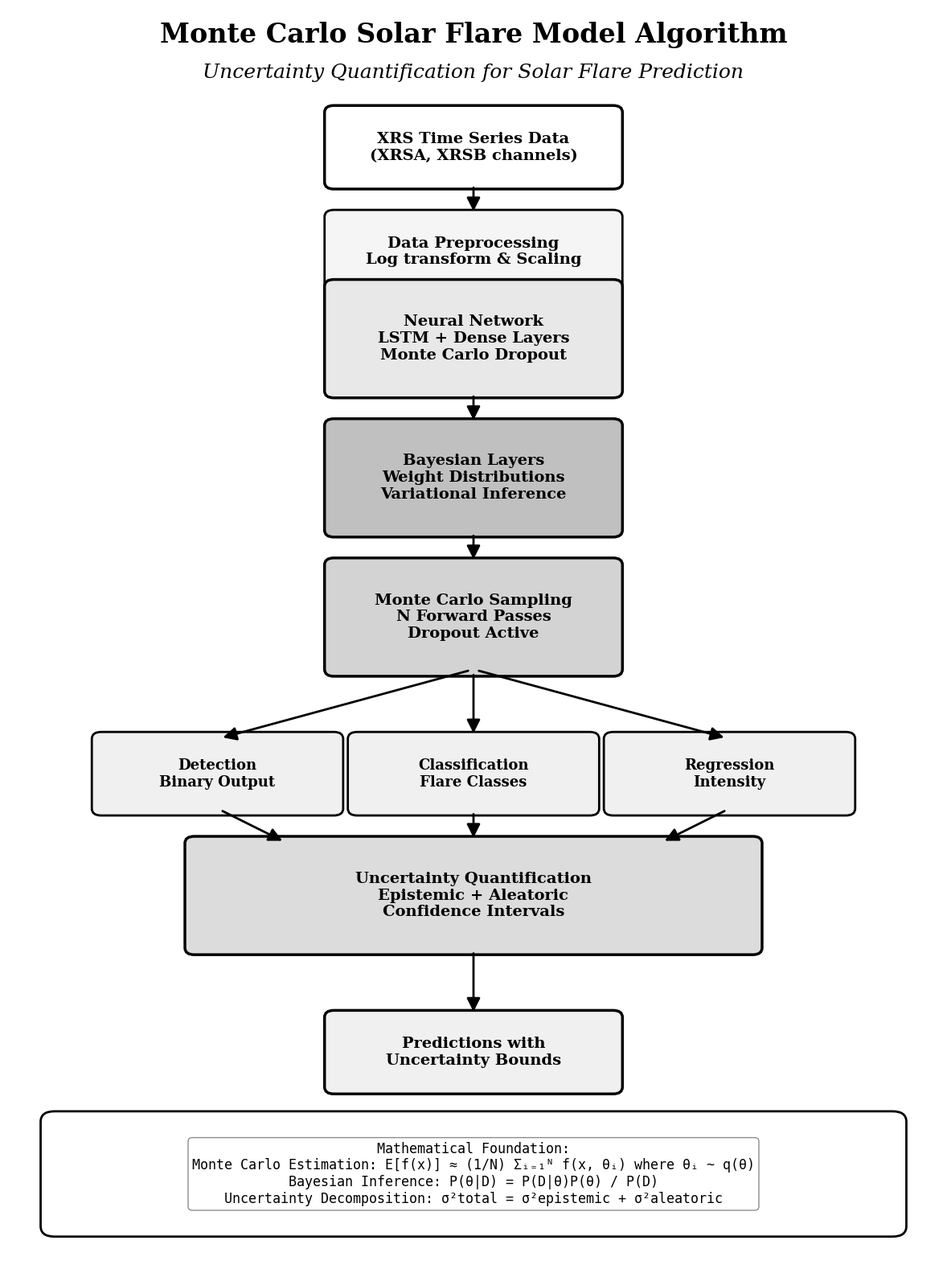

This figure's Python source:
"""
Monte Carlo Solar Flare Model - Professional Algorithm Flowchart
Professional black and white version for publication-ready output
"""

import matplotlib.pyplot as plt
from matplotlib.patches import FancyBboxPatch, ConnectionPatch
import numpy as np

# Set professional style
plt.style.use('default')
plt.rcParams['font.family'] = 'serif'
plt.rcParams['font.size'] = 14

def create_monte_carlo_flowchart():
    """Create professional black and white Monte Carlo algorithm flowchart"""
    
    fig, ax = plt.subplots(figsize=(12, 16))
    ax.set_xlim(0, 10)
    ax.set_ylim(0, 18)
    ax.axis('off')
    
    # Professional black and white color scheme
    colors = {
        'input': 'white',
        'preprocessing': '#F5F5F5', 
        'model': '#E8E8E8',
        'monte_carlo': '#D3D3D3',
        'bayesian': '#C0C0C0',
        'output': '#F0F0F0',
        'uncertainty': '#DCDCDC'
    }
    
    # Professional border styles
    border_styles = {
        'thick': 2.5,
        'medium': 2.0,
        'thin': 1.5
    }      # Title
    ax.text(5, 17.5, 'Monte Carlo Solar Flare Model Algorithm', 
            fontsize=24, fontweight='bold', ha='center', color='black')
    ax.text(5, 17, 'Uncertainty Quantification for Solar Flare Prediction', 
            fontsize=18, ha='center', style='italic', color='black')
      # Step 1: Data Input
    step1 = FancyBboxPatch((3.5, 15.5), 3, 1, boxstyle="round,pad=0.1", 
                          facecolor=colors['input'], edgecolor='black', linewidth=border_styles['thick'])
    ax.add_patch(step1)
    ax.text(5, 16, 'XRS Time Series Data\n(XRSA, XRSB channels)', 
            ha='center', va='center', fontsize=14, fontweight='bold', color='black')
    
    # Step 2: Preprocessing
    step2 = FancyBboxPatch((3.5, 14), 3, 1, boxstyle="round,pad=0.1", 
                          facecolor=colors['preprocessing'], edgecolor='black', linewidth=border_styles['medium'])
    ax.add_patch(step2)
    ax.text(5, 14.5, 'Data Preprocessing\nLog transform & Scaling', 
            ha='center', va='center', fontsize=14, fontweight='bold', color='black')
    
    # Step 3: Neural Network
    step3 = FancyBboxPatch((3.5, 12.5), 3, 1.5, boxstyle="round,pad=0.1", 
                          facecolor=colors['model'], edgecolor='black', linewidth=border_styles['thick'])
    ax.add_patch(step3)
    ax.text(5, 13.25, 'Neural Network\nLSTM + Dense Layers\nMonte Carlo Dropout', 
            ha='center', va='center', fontsize=14, fontweight='bold', color='black')
    
    # Step 4: Bayesian Layers
    step4 = FancyBboxPatch((3.5, 10.5), 3, 1.5, boxstyle="round,pad=0.1", 
                          facecolor=colors['bayesian'], edgecolor='black', linewidth=border_styles['thick'])
    ax.add_patch(step4)
    ax.text(5, 11.25, 'Bayesian Layers\nWeight Distributions\nVariational Inference', 
            ha='center', va='center', fontsize=14, fontweight='bold', color='black')
    
    # Step 5: Monte Carlo Sampling
    step5 = FancyBboxPatch((3.5, 8.5), 3, 1.5, boxstyle="round,pad=0.1", 
                          facecolor=colors['monte_carlo'], edgecolor='black', linewidth=border_styles['thick'])
    ax.add_patch(step5)
    ax.text(5, 9.25, 'Monte Carlo Sampling\nN Forward Passes\nDropout Active', 
            ha='center', va='center', fontsize=14, fontweight='bold', color='black')      # Step 6: Multi-task Outputs
    step6a = FancyBboxPatch((1, 6.5), 2.5, 1, boxstyle="round,pad=0.1", 
                           facecolor=colors['output'], edgecolor='black', linewidth=border_styles['medium'])
    ax.add_patch(step6a)
    ax.text(2.25, 7, 'Detection\nBinary Output', 
            ha='center', va='center', fontsize=13, fontweight='bold', color='black')
    
    step6b = FancyBboxPatch((3.75, 6.5), 2.5, 1, boxstyle="round,pad=0.1", 
                           facecolor=colors['output'], edgecolor='black', linewidth=border_styles['medium'])
    ax.add_patch(step6b)
    ax.text(5, 7, 'Classification\nFlare Classes', 
            ha='center', va='center', fontsize=13, fontweight='bold', color='black')
    
    step6c = FancyBboxPatch((6.5, 6.5), 2.5, 1, boxstyle="round,pad=0.1", 
                           facecolor=colors['output'], edgecolor='black', linewidth=border_styles['medium'])
    ax.add_patch(step6c)
    ax.text(7.75, 7, 'Regression\nIntensity', 
            ha='center', va='center', fontsize=13, fontweight='bold', color='black')
    
    # Step 7: Uncertainty Quantification
    step7 = FancyBboxPatch((2, 4.5), 6, 1.5, boxstyle="round,pad=0.1", 
                          facecolor=colors['uncertainty'], edgecolor='black', linewidth=border_styles['thick'])
    ax.add_patch(step7)
    ax.text(5, 5.25, 'Uncertainty Quantification\nEpistemic + Aleatoric\nConfidence Intervals', 
            ha='center', va='center', fontsize=14, fontweight='bold', color='black')
    
    # Step 8: Final Predictions
    step8 = FancyBboxPatch((3.5, 2.5), 3, 1, boxstyle="round,pad=0.1", 
                          facecolor=colors['output'], edgecolor='black', linewidth=border_styles['thick'])
    ax.add_patch(step8)
    ax.text(5, 3, 'Predictions with\nUncertainty Bounds', 
            ha='center', va='center', fontsize=14, fontweight='bold', color='black')
      # Add professional arrows
    arrows = [
        ((5, 15.5), (5, 15)),      # Input to preprocessing
        ((5, 14), (5, 14)),        # Preprocessing to NN
        ((5, 12.5), (5, 12)),      # NN to Bayesian
        ((5, 10.5), (5, 10)),      # Bayesian to MC sampling
        ((5, 8.5), (2.25, 7.5)),   # MC to detection
        ((5, 8.5), (5, 7.5)),      # MC to classification
        ((5, 8.5), (7.75, 7.5)),   # MC to regression
        ((2.25, 6.5), (3, 6)),     # Detection to uncertainty
        ((5, 6.5), (5, 6)),        # Classification to uncertainty
        ((7.75, 6.5), (7, 6)),     # Regression to uncertainty
        ((5, 4.5), (5, 3.5))       # Uncertainty to final
    ]
    
    for (start, end) in arrows:
        arrow = ConnectionPatch(start, end, "data", "data", 
                              arrowstyle="-|>", shrinkA=5, shrinkB=5,
                              mutation_scale=25, fc="black", ec="black", linewidth=2)
        ax.add_patch(arrow)
      # Professional mathematical formulation box
    math_box = FancyBboxPatch((0.5, 0.5), 9, 1.5, boxstyle="round,pad=0.15", 
                             facecolor='white', edgecolor='black', linewidth=border_styles['medium'])
    ax.add_patch(math_box)
    
    math_text = """Mathematical Foundation:
Monte Carlo Estimation: E[f(x)] ≈ (1/N) Σᵢ₌₁ᴺ f(x, θᵢ) where θᵢ ~ q(θ)
Bayesian Inference: P(θ|D) = P(D|θ)P(θ) / P(D)
Uncertainty Decomposition: σ²total = σ²epistemic + σ²aleatoric"""
    
    ax.text(5, 1.25, math_text, ha='center', va='center', fontsize=12, 
            fontfamily='monospace', color='black',
            bbox=dict(boxstyle="round,pad=0.3", facecolor='white', alpha=0.9, edgecolor='gray'))
    
    plt.tight_layout()
    return fig

def main():
    """Generate professional black and white Monte Carlo algorithm flowchart"""
    
    print("Generating Professional Monte Carlo Solar Flare Model Algorithm Flowchart...")
    
    fig = create_monte_carlo_flowchart()
    fig.savefig("monte_carlo_algorithm_flowchart_professional.png", 
                dpi=300, bbox_inches='tight', facecolor='white', edgecolor='black')
    plt.close(fig)
    
    print("SUCCESS: Professional Monte Carlo algorithm flowchart saved: monte_carlo_algorithm_flowchart_professional.png")

if __name__ == "__main__":
    main()
